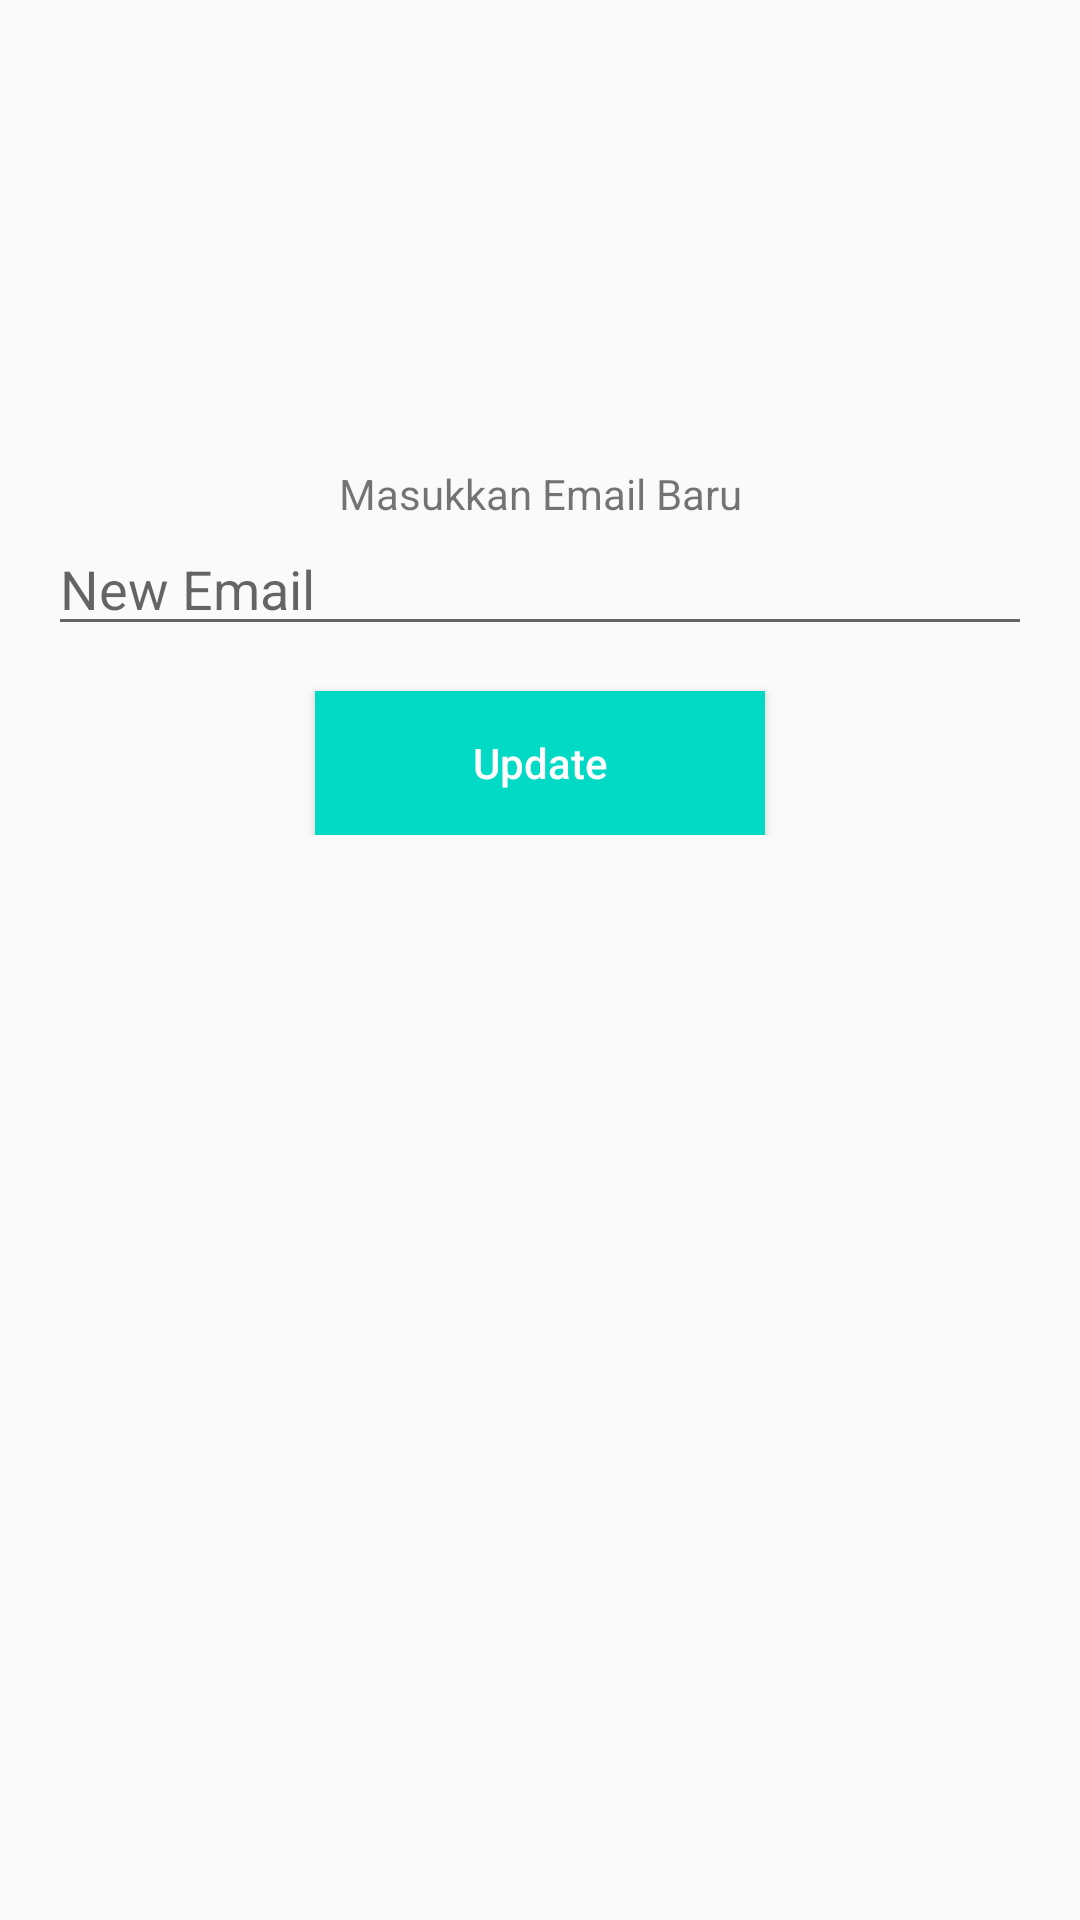

Layout XML and referenced resources for this Android screen:
<!-- AndroidManifest.xml: application theme AppTheme -->
<!-- res/layout/fragment_update_email.xml -->
<?xml version="1.0" encoding="utf-8"?>
<androidx.constraintlayout.widget.ConstraintLayout xmlns:android="http://schemas.android.com/apk/res/android"
    xmlns:app="http://schemas.android.com/apk/res-auto"
    xmlns:tools="http://schemas.android.com/tools"
    android:layout_width="match_parent"
    android:layout_height="match_parent"
    tools:context=".UpdateEmailFragment">

    <LinearLayout
        android:id="@+id/layoutPassword"
        android:layout_width="match_parent"
        android:layout_height="wrap_content"
        android:layout_marginHorizontal="16dp"
        android:animateLayoutChanges="true"
        android:gravity="center"
        android:orientation="vertical"
        android:visibility="gone"
        app:layout_constraintBottom_toBottomOf="parent"
        app:layout_constraintEnd_toEndOf="parent"
        app:layout_constraintStart_toStartOf="parent"
        app:layout_constraintTop_toTopOf="parent"
        app:layout_constraintVertical_bias="0.3">

        <TextView
            android:layout_width="match_parent"
            android:layout_height="wrap_content"
            android:text="Masukkan Password Anda"
            android:textAlignment="center" />

        <EditText
            android:id="@+id/etPassword"
            android:layout_width="match_parent"
            android:layout_height="wrap_content"
            android:layout_marginVertical="8dp"
            android:hint="Password"
            android:inputType="textPassword"
            android:singleLine="true" />

        <Button
            android:id="@+id/btnAuth"
            android:layout_width="170dp"
            android:layout_height="wrap_content"
            android:background="@color/colorAccent"
            android:text="Confirm Password"
            android:textAllCaps="false"
            android:textColor="@android:color/white" />
    </LinearLayout>

    <LinearLayout
        android:id="@+id/layoutEmail"
        android:layout_width="match_parent"
        android:layout_height="wrap_content"
        android:layout_marginHorizontal="16dp"
        android:animateLayoutChanges="true"
        android:gravity="center"
        android:orientation="vertical"
        app:layout_constraintBottom_toBottomOf="parent"
        app:layout_constraintEnd_toEndOf="parent"
        app:layout_constraintStart_toStartOf="parent"
        app:layout_constraintTop_toTopOf="parent"
        app:layout_constraintVertical_bias="0.3">

        <TextView
            android:layout_width="match_parent"
            android:layout_height="wrap_content"
            android:text="Masukkan Email Baru"
            android:textAlignment="center" />

        <EditText
            android:id="@+id/etEmailUpdate"
            android:layout_width="match_parent"
            android:layout_height="wrap_content"
            android:hint="New Email"
            android:inputType="textEmailAddress"
            android:singleLine="true" />

        <Button
            android:id="@+id/btnUpdateEmail"
            android:layout_width="150dp"
            android:layout_height="wrap_content"
            android:layout_gravity="center_horizontal"
            android:layout_marginTop="15dp"
            android:background="@color/colorAccent"
            android:text="Update"
            android:textAllCaps="false"
            android:textColor="@android:color/white" />

    </LinearLayout>

</androidx.constraintlayout.widget.ConstraintLayout>
<!-- resources referenced by this layout -->
<resources>
  <style name="AppTheme" parent="Theme.AppCompat.Light.DarkActionBar">
          
          <item name="colorPrimary">@color/colorPrimary</item>
          <item name="colorPrimaryDark">@color/colorPrimaryDark</item>
          <item name="colorAccent">@color/colorAccent</item>
      </style>
  <!-- not gathered from this repository: default colours our renderer supplied (Android Studio template values) -->
  <color name="colorPrimary">#FF6200EE</color>
  <color name="colorPrimaryDark">#FF3700B3</color>
  <color name="colorAccent">#FF03DAC5</color>
</resources>
